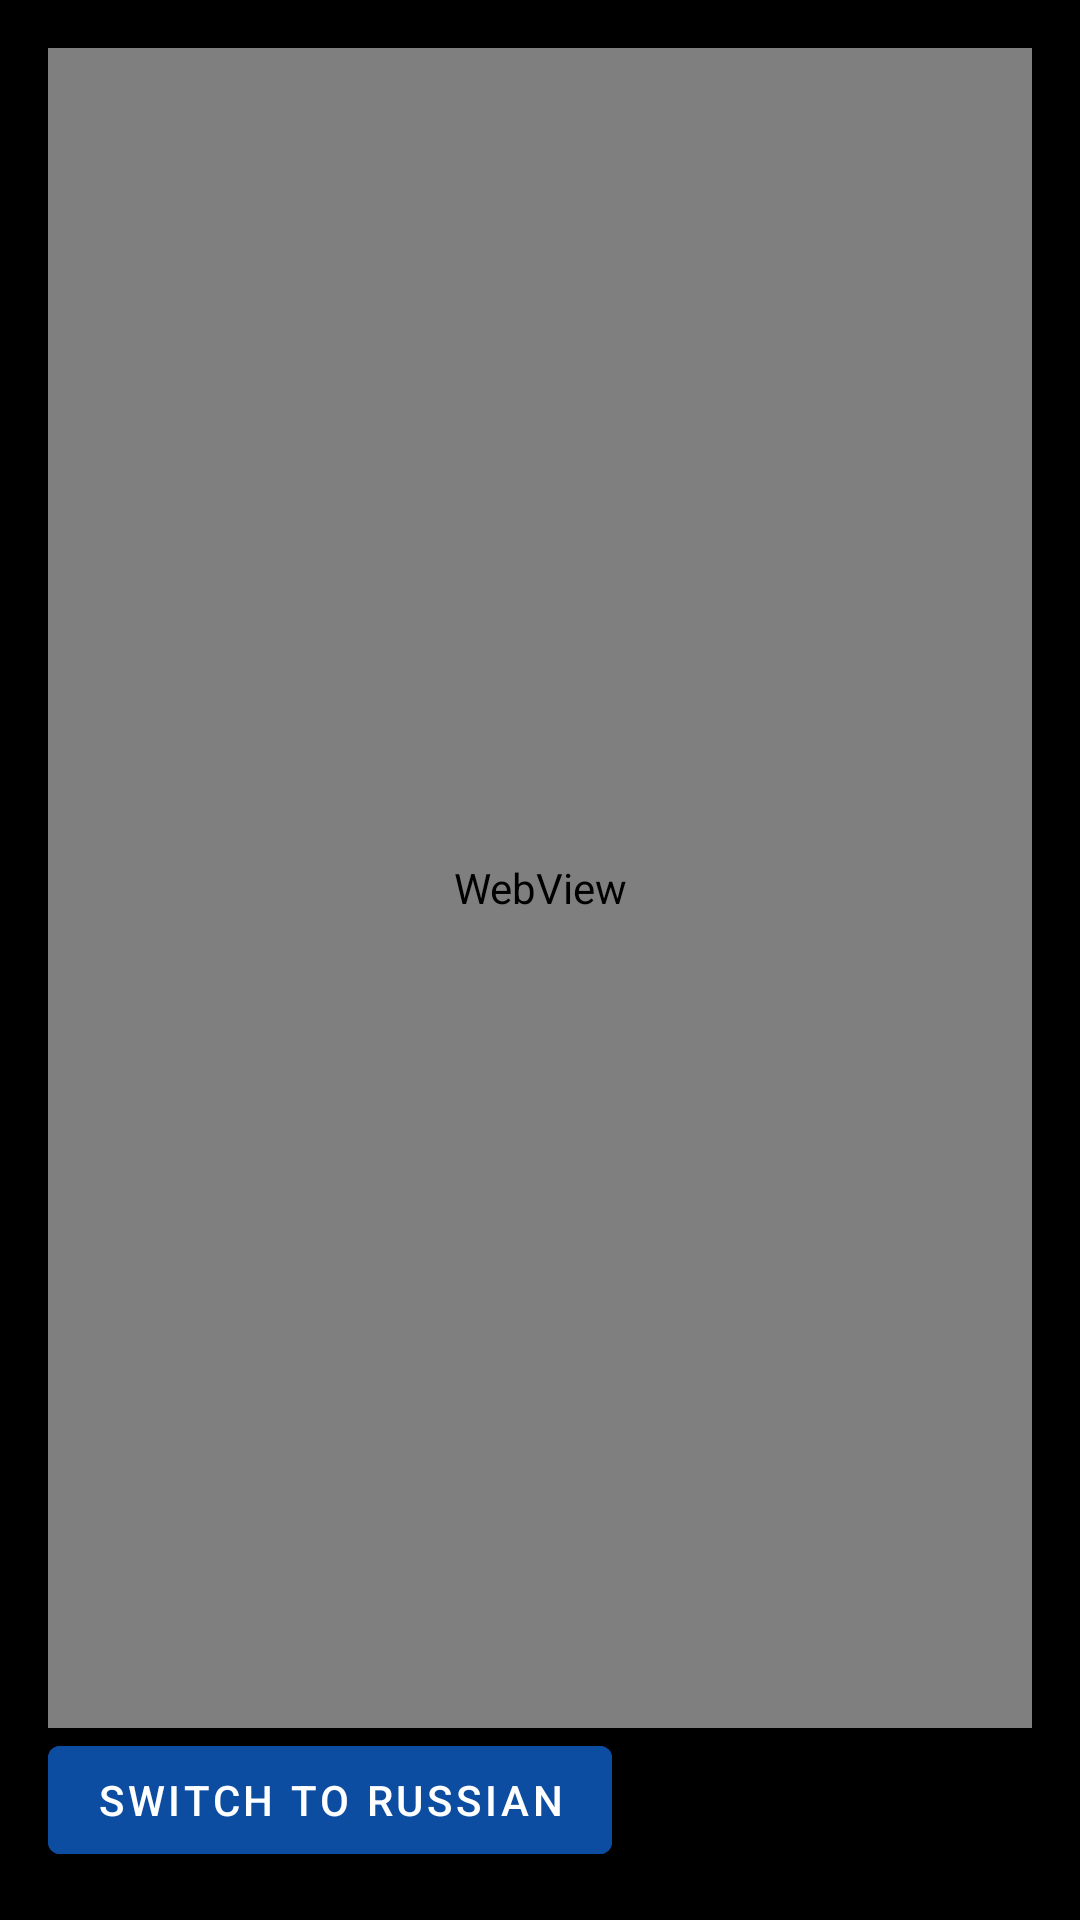

Reconstruct the res/layout file that produces this screen, plus the resources it refers to.
<!-- AndroidManifest.xml: application theme AppTheme -->
<!-- res/layout/activity_webview.xml -->
<?xml version="1.0" encoding="utf-8"?>
<LinearLayout xmlns:android="http://schemas.android.com/apk/res/android"
    xmlns:app="http://schemas.android.com/apk/res-auto"
    android:layout_width="match_parent"
    android:layout_height="match_parent"
    android:orientation="vertical"
    android:padding="16dp">

    <WebView
        android:id="@+id/webview"
        android:layout_width="match_parent"
        android:layout_height="0dp"
        android:layout_weight="1" />

    <com.google.android.material.button.MaterialButton
        android:id="@+id/languageToggleButton"
        android:layout_width="wrap_content"
        android:layout_height="wrap_content"
        android:text="@string/switch_to_russian"
        style="@style/CustomMaterialButton"
        app:layout_constraintTop_toTopOf="parent"
        app:layout_constraintStart_toStartOf="parent" />

</LinearLayout>
<!-- resources referenced by this layout -->
<resources>
  <string name="switch_to_russian">Switch to Russian</string>
  <style name="CustomMaterialButton" parent="Widget.MaterialComponents.Button">
          <item name="android:backgroundTint">@color/robot_color</item>
          <item name="android:textColor">@color/white</item>
      </style>
  <style name="AppTheme" parent="Theme.MaterialComponents.DayNight.DarkActionBar">
          <item name="android:statusBarColor">@color/black</item>
          <item name="android:navigationBarColor">@color/black</item>
          <item name="android:windowBackground">@color/black</item>
          <item name="android:textColor">@color/white</item>
      </style>
  <color name="robot_color">#0c4da2</color>
  <color name="white">#FFFFFFFF</color>
  <color name="black">#FF000000</color>
</resources>
